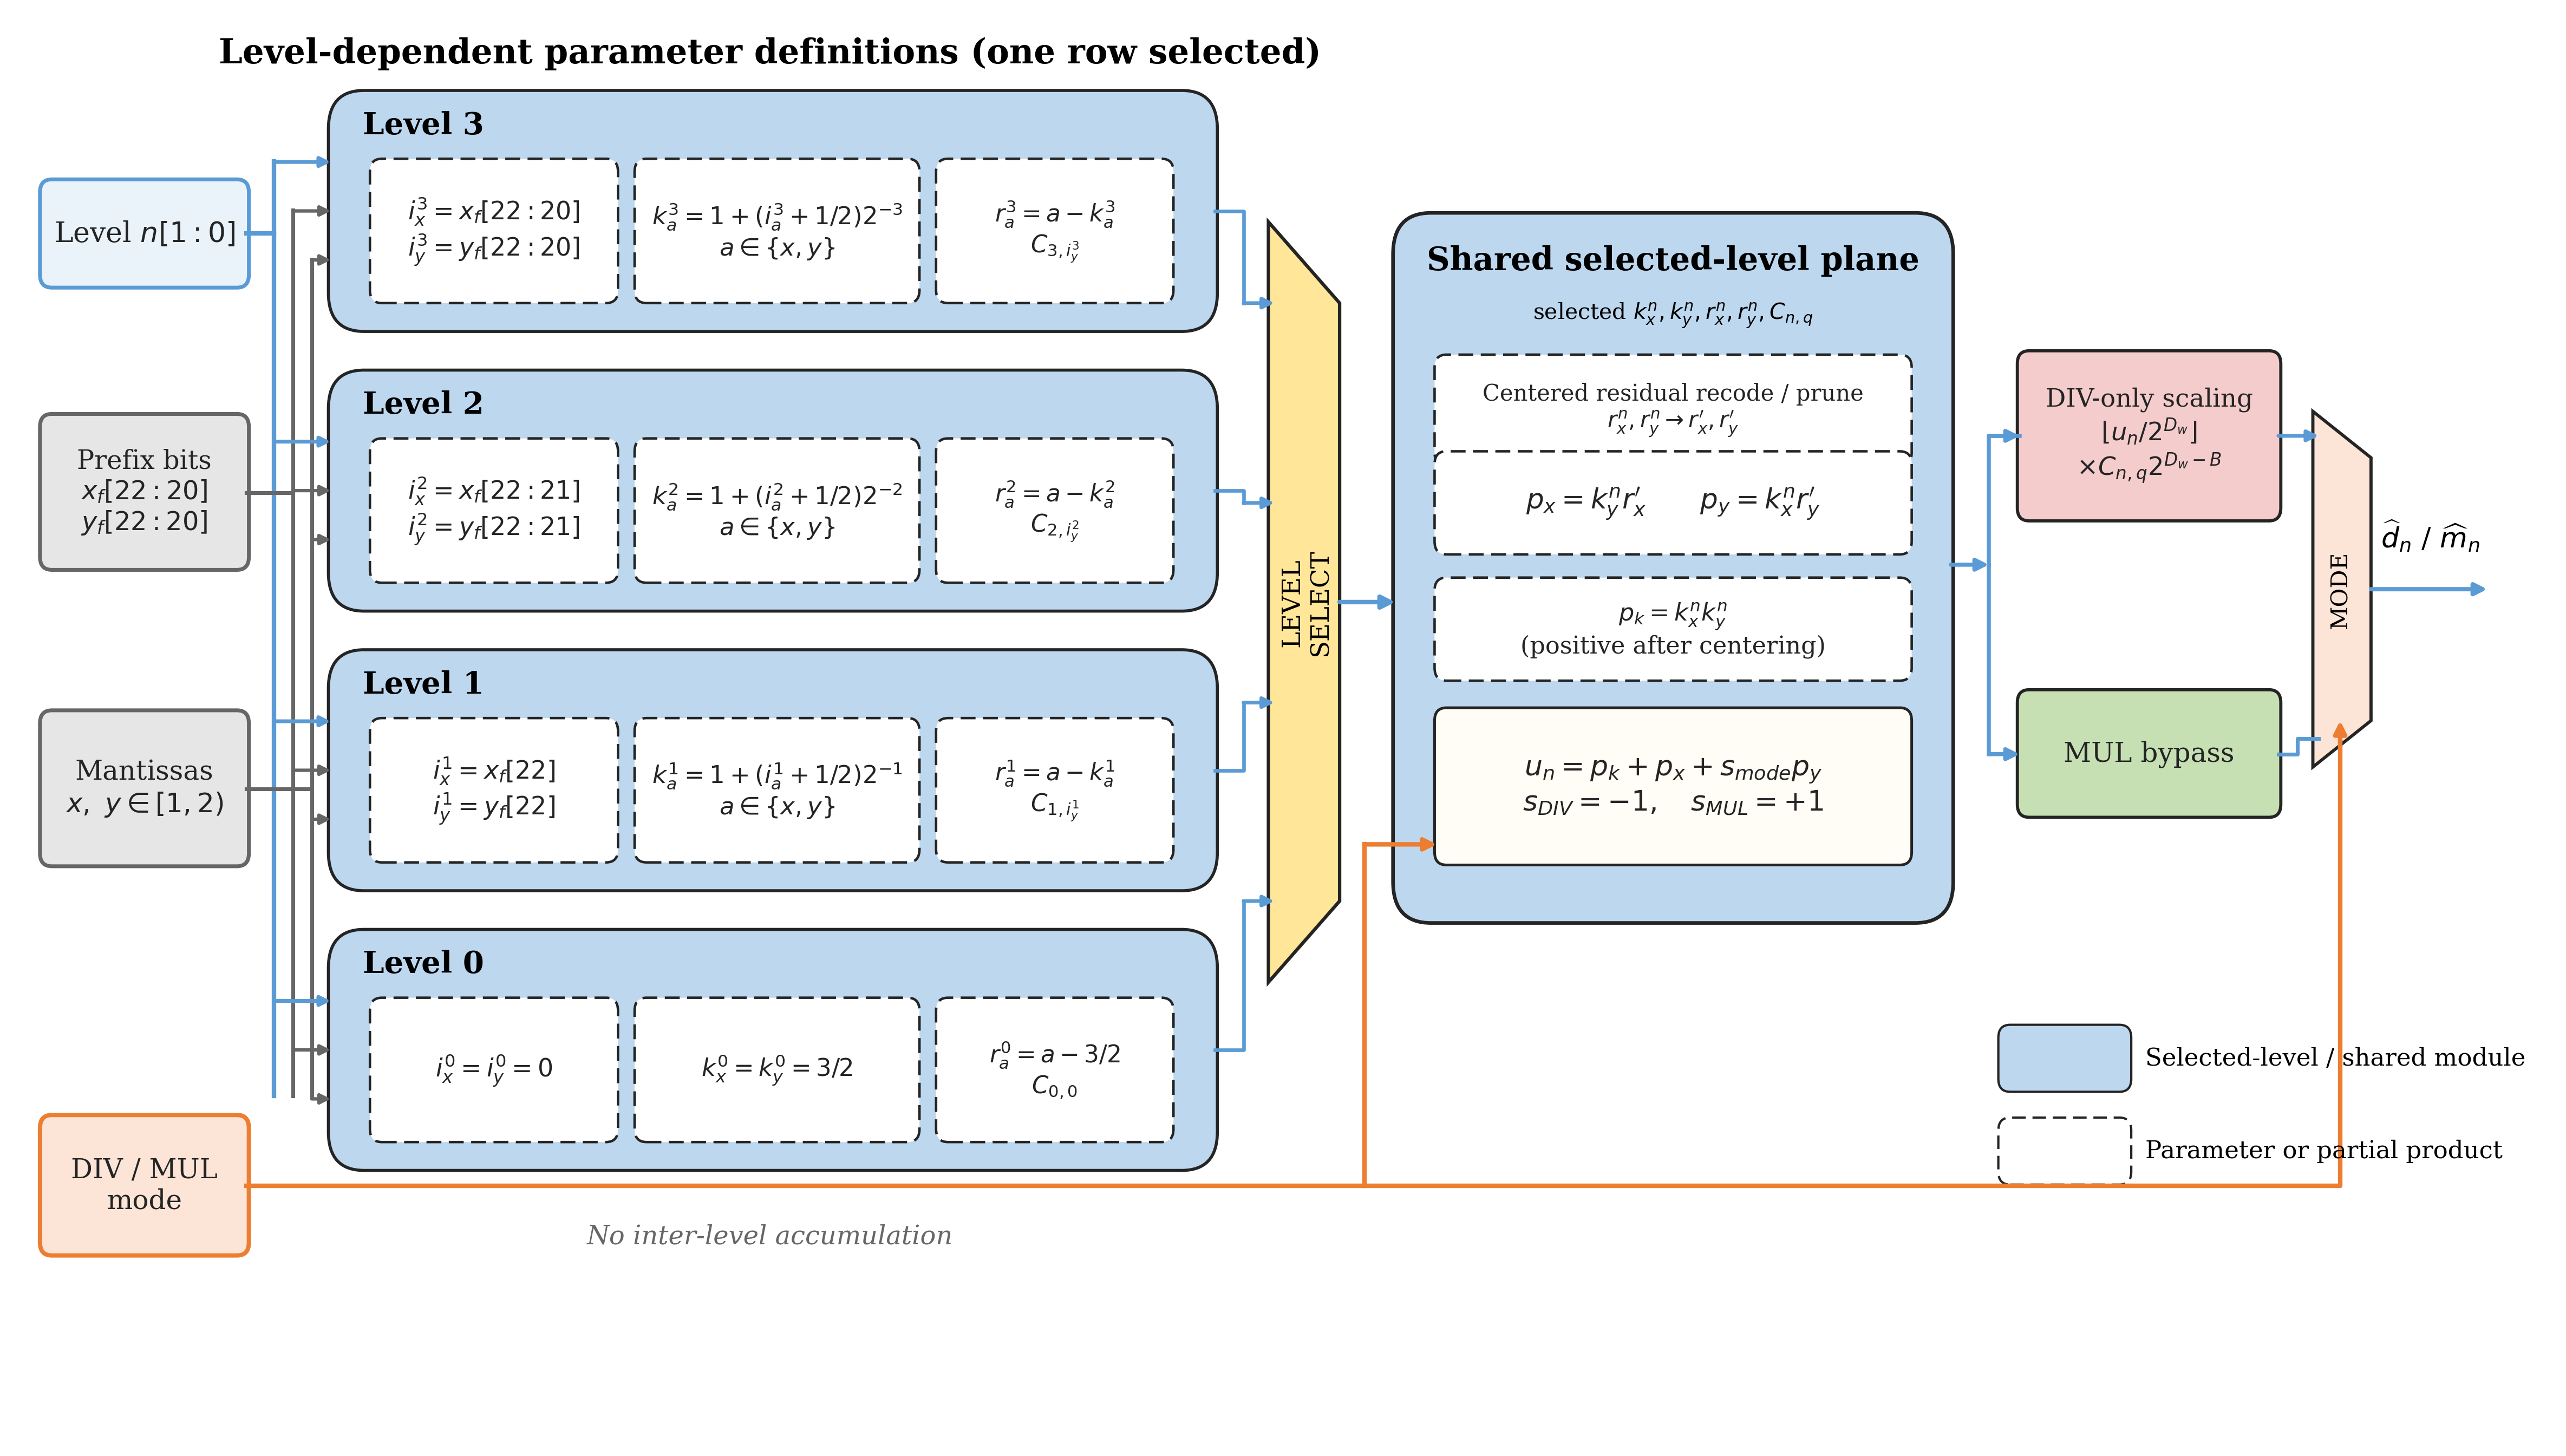

This figure's Python source:
#!/usr/bin/env python3
"""Draw the selected-level OADM mantissa architecture for the paper."""

from pathlib import Path

import matplotlib

matplotlib.use("Agg")

import matplotlib.pyplot as plt
from matplotlib.patches import FancyArrowPatch, FancyBboxPatch, Polygon, Rectangle


OUT_DIR = Path(__file__).resolve().parent

BLUE = "#bdd7ee"
BLUE_LINE = "#5b9bd5"
PALE_BLUE = "#eaf3fa"
ORANGE = "#ed7d31"
PALE_ORANGE = "#fce4d6"
GREEN = "#c6e0b4"
PINK = "#f4cccc"
YELLOW = "#ffe699"
INK = "#242424"
GRAY = "#666666"


def rounded_box(ax, x, y, w, h, face, edge=INK, radius=0.18, lw=1.4):
    patch = FancyBboxPatch(
        (x, y),
        w,
        h,
        boxstyle=f"round,pad=0.02,rounding_size={radius}",
        facecolor=face,
        edgecolor=edge,
        linewidth=lw,
    )
    ax.add_patch(patch)
    return patch


def text_box(ax, x, y, w, h, text, face="white", edge=INK, fontsize=12,
             dashed=False, radius=0.10, lw=1.1):
    patch = rounded_box(ax, x, y, w, h, face, edge, radius, lw)
    if dashed:
        patch.set_linestyle((0, (6, 3)))
    ax.text(
        x + w / 2,
        y + h / 2,
        text,
        ha="center",
        va="center",
        fontsize=fontsize,
        family="serif",
        color=INK,
    )
    return patch


def arrow(ax, start, end, color=INK, lw=1.5, scale=12, zorder=3):
    patch = FancyArrowPatch(
        start,
        end,
        arrowstyle="-|>",
        mutation_scale=scale,
        linewidth=lw,
        color=color,
        shrinkA=0,
        shrinkB=0,
        zorder=zorder,
    )
    ax.add_patch(patch)
    return patch


def line(ax, points, color=INK, lw=1.5, zorder=2):
    xs, ys = zip(*points)
    ax.plot(xs, ys, color=color, linewidth=lw, zorder=zorder)


def level_row(ax, n, y, prefix, midpoint, detail):
    x, w, h = 2.65, 7.45, 1.83
    rounded_box(ax, x, y, w, h, BLUE, radius=0.30, lw=1.35)
    ax.text(
        x + 0.27,
        y + h - 0.25,
        rf"Level {n}",
        ha="left",
        va="center",
        fontsize=13.5,
        weight="bold",
        family="serif",
    )
    text_box(ax, x + 0.35, y + 0.22, 2.05, 1.08, prefix,
             dashed=True, fontsize=11.0)
    text_box(ax, x + 2.58, y + 0.22, 2.36, 1.08, midpoint,
             dashed=True, fontsize=10.8)
    text_box(ax, x + 5.12, y + 0.22, 1.96, 1.08, detail,
             dashed=True, fontsize=10.5)
    return x + w, y, h


def main():
    fig, ax = plt.subplots(figsize=(16.0, 8.8), facecolor="white")
    ax.set_xlim(0, 21.35)
    ax.set_ylim(0, 11.05)
    ax.axis("off")

    # Left-side input and control buses.
    text_box(ax, 0.22, 8.96, 1.72, 0.80, r"Level $n[1{:}0]$",
             face=PALE_BLUE, edge=BLUE_LINE, fontsize=12.5, lw=1.7)
    text_box(ax, 0.22, 6.77, 1.72, 1.17,
             r"Prefix bits" + "\n" + r"$x_f[22{:}20]$" + "\n" + r"$y_f[22{:}20]$",
             face="#e7e6e6", edge=GRAY, fontsize=11.5, lw=1.7)
    text_box(ax, 0.22, 4.47, 1.72, 1.17,
             r"Mantissas" + "\n" + r"$x,\ y\in[1,2)$",
             face="#e7e6e6", edge=GRAY, fontsize=12.0, lw=1.7)
    text_box(ax, 0.22, 1.45, 1.72, 1.05, r"DIV / MUL" + "\n" + "mode",
             face=PALE_ORANGE, edge=ORANGE, fontsize=12.0, lw=1.9)

    ax.text(
        6.35,
        10.76,
        "Level-dependent parameter definitions (one row selected)",
        ha="center",
        va="center",
        fontsize=15,
        family="serif",
        weight="bold",
    )

    rows = [
        (3, 8.62,
         r"$i_x^3=x_f[22{:}20]$" + "\n" + r"$i_y^3=y_f[22{:}20]$",
         r"$k_a^3=1+(i_a^3+1/2)2^{-3}$" + "\n" + r"$a\in\{x,y\}$",
         r"$r_a^3=a-k_a^3$" + "\n" + r"$C_{3,i_y^3}$"),
        (2, 6.45,
         r"$i_x^2=x_f[22{:}21]$" + "\n" + r"$i_y^2=y_f[22{:}21]$",
         r"$k_a^2=1+(i_a^2+1/2)2^{-2}$" + "\n" + r"$a\in\{x,y\}$",
         r"$r_a^2=a-k_a^2$" + "\n" + r"$C_{2,i_y^2}$"),
        (1, 4.28,
         r"$i_x^1=x_f[22]$" + "\n" + r"$i_y^1=y_f[22]$",
         r"$k_a^1=1+(i_a^1+1/2)2^{-1}$" + "\n" + r"$a\in\{x,y\}$",
         r"$r_a^1=a-k_a^1$" + "\n" + r"$C_{1,i_y^1}$"),
        (0, 2.11,
         r"$i_x^0=i_y^0=0$",
         r"$k_x^0=k_y^0=3/2$",
         r"$r_a^0=a-3/2$" + "\n" + r"$C_{0,0}$"),
    ]

    row_outputs = []
    for args in rows:
        row_outputs.append(level_row(ax, *args))

    # Shared buses feeding the conceptual level rows.
    line(ax, [(1.94, 9.36), (2.17, 9.36)], BLUE_LINE, 2.0)
    line(ax, [(2.17, 2.67), (2.17, 9.92)], BLUE_LINE, 2.0)
    line(ax, [(1.94, 7.35), (2.33, 7.35)], GRAY, 1.7)
    line(ax, [(2.33, 2.67), (2.33, 9.54)], GRAY, 1.7)
    line(ax, [(1.94, 5.05), (2.49, 5.05)], GRAY, 1.7)
    line(ax, [(2.49, 2.67), (2.49, 9.16)], GRAY, 1.7)
    for _, row_y, row_h in row_outputs:
        center = row_y + row_h / 2
        arrow(ax, (2.17, center + 0.38), (2.65, center + 0.38),
              BLUE_LINE, 1.7, 9)
        arrow(ax, (2.33, center), (2.65, center), GRAY, 1.5, 9)
        arrow(ax, (2.49, center - 0.38), (2.65, center - 0.38), GRAY, 1.5, 9)

    # One-of-four selector. Rows are definitions, not four replicated planes.
    selector = Polygon(
        [(10.55, 3.55), (11.15, 4.18), (11.15, 8.82), (10.55, 9.45)],
        closed=True,
        facecolor=YELLOW,
        edgecolor=INK,
        linewidth=1.5,
    )
    ax.add_patch(selector)
    ax.text(10.87, 6.50, "LEVEL\nSELECT", ha="center", va="center",
            fontsize=11.2, family="serif", rotation=90)
    target_ys = [8.82, 7.27, 5.72, 4.18]
    for (_, row_y, row_h), target_y in zip(row_outputs, target_ys):
        center = row_y + row_h / 2
        line(ax, [(10.10, center), (10.34, center), (10.34, target_y)], BLUE_LINE, 1.6)
        arrow(ax, (10.34, target_y), (10.60, target_y), BLUE_LINE, 1.6, 10)

    ax.text(
        6.35,
        1.58,
        "No inter-level accumulation",
        ha="center",
        va="center",
        fontsize=11.5,
        family="serif",
        style="italic",
        color=GRAY,
    )

    # The sole shared arithmetic datapath.
    sx, sy, sw, sh = 11.62, 4.03, 4.68, 5.47
    rounded_box(ax, sx, sy, sw, sh, BLUE, radius=0.32, lw=1.6)
    ax.text(sx + sw / 2, sy + sh - 0.35, "Shared selected-level plane",
            ha="center", va="center", fontsize=14.2, family="serif", weight="bold")

    text_box(ax, sx + 0.35, sy + 3.55, sw - 0.70, 0.82,
             "Centered residual recode / prune" + "\n" +
             r"$r_x^n,r_y^n\rightarrow r_x',r_y'$",
             dashed=True, fontsize=10.0)
    text_box(ax, sx + 0.35, sy + 2.86, sw - 0.70, 0.76,
             r"$p_x=k_y^n r_x'\qquad p_y=k_x^n r_y'$",
             dashed=True, fontsize=12.4)
    text_box(ax, sx + 0.35, sy + 1.88, sw - 0.70, 0.76,
             r"$p_k=k_x^n k_y^n$" + "\n" + "(positive after centering)",
             dashed=True, fontsize=10.7)
    text_box(ax, sx + 0.35, sy + 0.45, sw - 0.70, 1.18,
             r"$u_n=p_k+p_x+s_{mode}p_y$" + "\n" +
             r"$s_{DIV}=-1,\quad s_{MUL}=+1$",
             face="#fffdf5", edge=INK, fontsize=12.5, lw=1.2)

    arrow(ax, (11.15, 6.50), (11.62, 6.50), BLUE_LINE, 2.0, 12)
    ax.text(sx + sw / 2, sy + sh - 0.77,
            r"selected $k_x^n,k_y^n,r_x^n,r_y^n,C_{n,q}$",
            ha="center", va="center", fontsize=9.8, family="serif")

    # Operation-specific tail: MUL bypasses the reciprocal-square scale.
    text_box(ax, 16.88, 7.15, 2.18, 1.28,
             r"DIV-only scaling" + "\n" +
             r"$\lfloor u_n/2^{D_w}\rfloor$" + "\n" +
             r"$\times C_{n,q}2^{D_w-B}$",
             face=PINK, fontsize=11.2, lw=1.4)
    text_box(ax, 16.88, 4.85, 2.18, 0.95,
             "MUL bypass", face=GREEN, fontsize=12.0, lw=1.4)

    arrow(ax, (16.30, 6.79), (16.62, 6.79), BLUE_LINE, 1.8, 11)
    line(ax, [(16.62, 6.79), (16.62, 7.79), (16.88, 7.79)], BLUE_LINE, 1.8)
    arrow(ax, (16.62, 7.79), (16.88, 7.79), BLUE_LINE, 1.8, 11)
    line(ax, [(16.62, 6.79), (16.62, 5.32)], BLUE_LINE, 1.8)
    arrow(ax, (16.62, 5.32), (16.88, 5.32), BLUE_LINE, 1.8, 11)

    # Final mode-select wedge and output.
    mux = Polygon(
        [(19.35, 5.22), (19.84, 5.58), (19.84, 7.62), (19.35, 7.98)],
        closed=True,
        facecolor=PALE_ORANGE,
        edgecolor=INK,
        linewidth=1.4,
    )
    ax.add_patch(mux)
    ax.text(19.58, 6.60, "MODE", ha="center", va="center",
            fontsize=10.2, family="serif", rotation=90)
    arrow(ax, (19.06, 7.79), (19.40, 7.79), BLUE_LINE, 1.7, 10)
    line(ax, [(19.06, 5.32), (19.22, 5.32), (19.22, 5.44), (19.40, 5.44)], BLUE_LINE, 1.7)
    arrow(ax, (19.84, 6.60), (20.82, 6.60), BLUE_LINE, 1.9, 11)
    ax.text(20.34, 6.88, r"$\widehat d_n$ / $\widehat m_n$",
            ha="center", va="bottom", fontsize=12.5, family="serif")

    # Orange mode-control route to pruning/sign/bias and the output mux.
    line(ax, [(1.94, 1.97), (11.36, 1.97), (11.36, 4.62)], ORANGE, 2.0)
    arrow(ax, (11.36, 4.62), (11.97, 4.62), ORANGE, 2.0, 11)
    line(ax, [(11.36, 1.97), (19.58, 1.97), (19.58, 5.40)], ORANGE, 2.0)
    arrow(ax, (19.58, 5.40), (19.58, 5.58), ORANGE, 2.0, 11)

    # Compact legend matching the visual grammar of the reference figure.
    text_box(ax, 16.72, 2.72, 1.08, 0.48, "", face=BLUE, fontsize=1, lw=1.0)
    ax.text(17.94, 2.96, "Selected-level / shared module", ha="left", va="center",
            fontsize=10.8, family="serif")
    text_box(ax, 16.72, 2.00, 1.08, 0.48, "", face="white", fontsize=1,
             dashed=True, lw=1.0)
    ax.text(17.94, 2.24, "Parameter or partial product", ha="left", va="center",
            fontsize=10.8, family="serif")

    fig.tight_layout(pad=0.12)
    stem = OUT_DIR / "oadm_multilevel_shared_plane_architecture"
    fig.savefig(stem.with_suffix(".png"), dpi=300, bbox_inches="tight", facecolor="white")
    fig.savefig(stem.with_suffix(".pdf"), bbox_inches="tight", facecolor="white")
    fig.savefig(stem.with_suffix(".svg"), bbox_inches="tight", facecolor="white")
    plt.close(fig)


if __name__ == "__main__":
    main()
